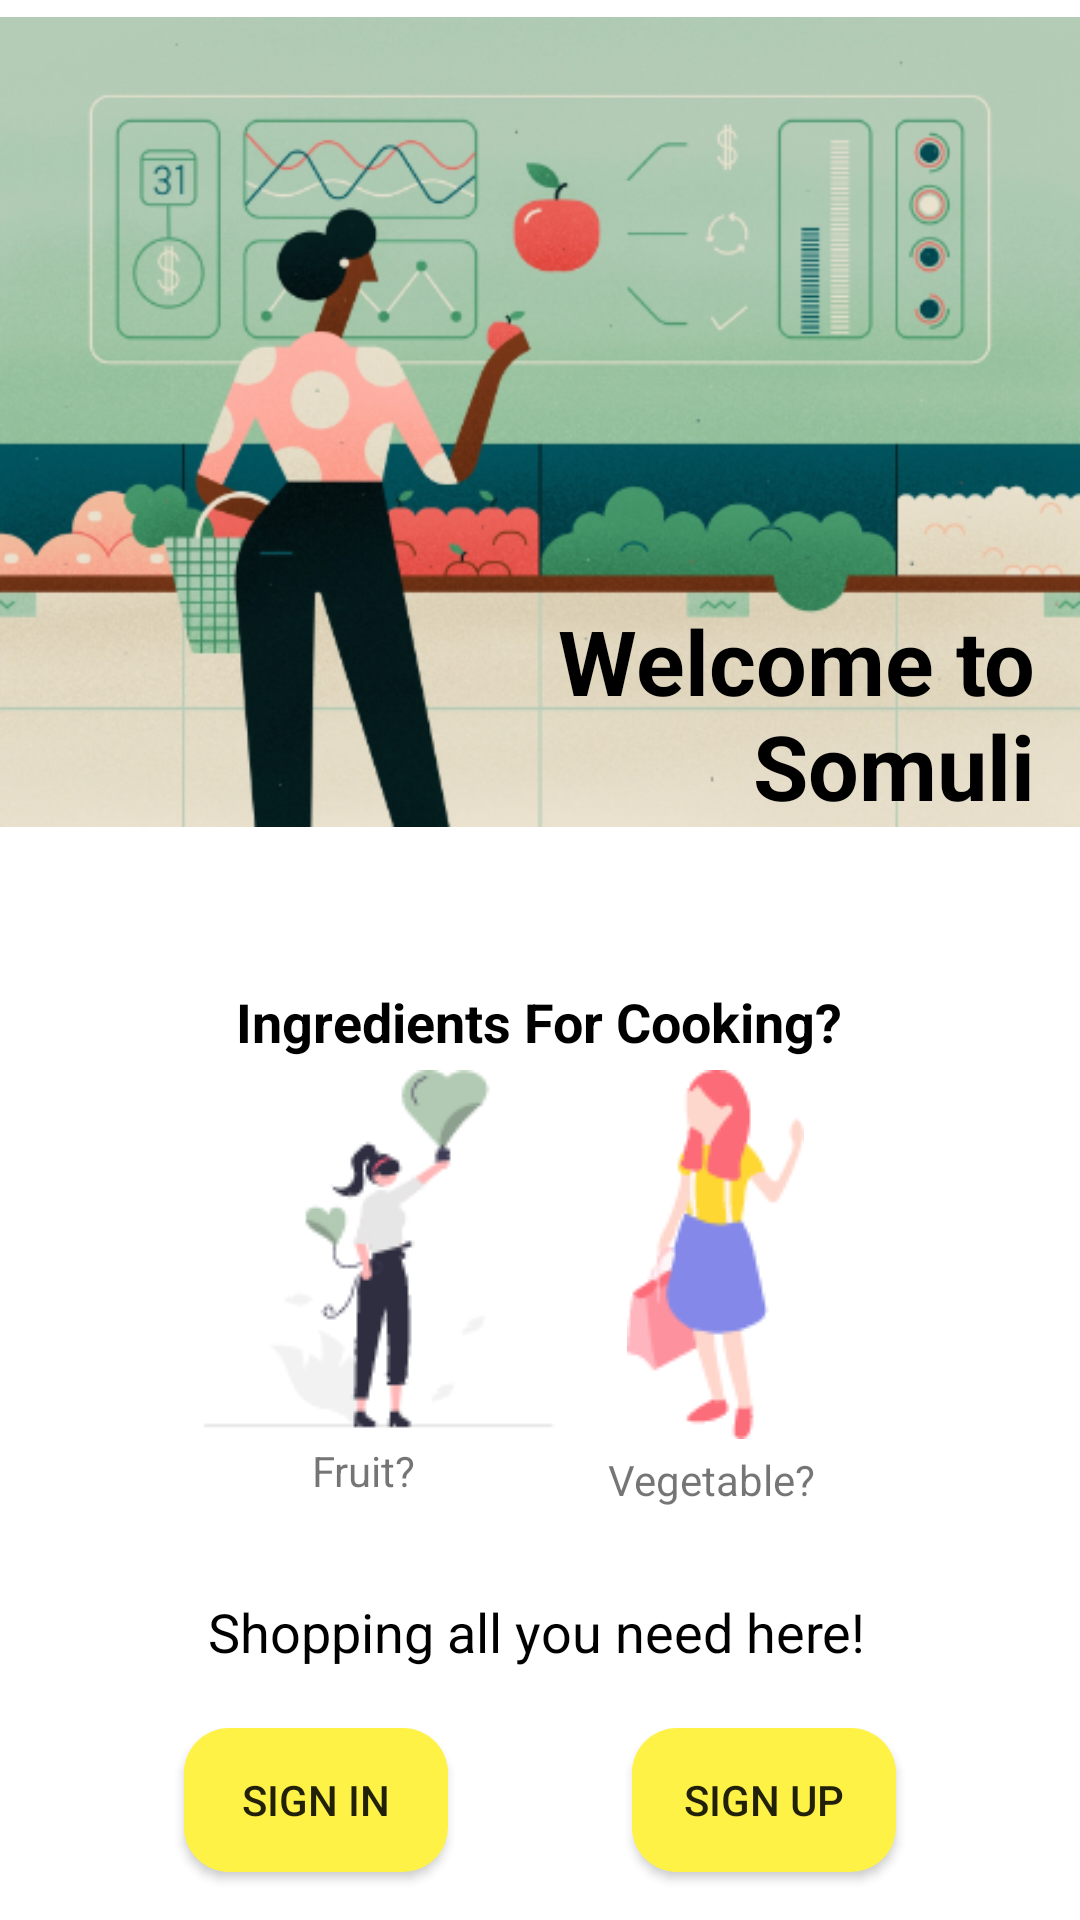

Write the Android layout XML for this screen, with the resource values it uses.
<!-- AndroidManifest.xml: application theme Theme.Tkppluas -->
<!-- res/layout/activity_welcome_screen.xml -->
<?xml version="1.0" encoding="utf-8"?>
<androidx.constraintlayout.widget.ConstraintLayout xmlns:android="http://schemas.android.com/apk/res/android"
    xmlns:app="http://schemas.android.com/apk/res-auto"
    xmlns:tools="http://schemas.android.com/tools"
    android:layout_width="match_parent"
    android:layout_height="match_parent"
    tools:context=".WelcomeScreenActivity">


    <ImageView
        android:id="@+id/ivMain"
        android:layout_width="wrap_content"
        android:layout_height="wrap_content"
        android:layout_marginTop="-40dp"
        android:textColor="@color/black"
        android:textSize="@dimen/subtitle_text_size"
        android:textStyle="bold"
        app:layout_constraintEnd_toEndOf="parent"
        app:layout_constraintHorizontal_bias="0.0"
        app:layout_constraintStart_toStartOf="parent"
        app:layout_constraintTop_toTopOf="parent"
        app:srcCompat="@drawable/welcome_screen_img1" />

    <TextView
        android:id="@+id/tvWelcomeTo"
        android:layout_width="wrap_content"
        android:layout_height="wrap_content"
        android:layout_marginTop="200dp"
        android:layout_marginEnd="15dp"
        android:text="@string/welcome_to"
        android:textAlignment="textEnd"
        android:textColor="@color/black"
        android:textSize="@dimen/subtitle_text_size"
        android:textStyle="bold"
        app:layout_constraintEnd_toEndOf="parent"
        app:layout_constraintTop_toTopOf="parent" />

    <TextView
        android:id="@+id/tvIngredients"
        android:layout_width="wrap_content"
        android:layout_height="wrap_content"
        android:layout_marginTop="8dp"
        android:text="@string/ingredients_for_cooking"
        android:textColor="@color/black"
        android:textSize="@dimen/normal_text_size"
        android:textStyle="bold"
        app:layout_constraintEnd_toEndOf="parent"
        app:layout_constraintHorizontal_bias="0.497"
        app:layout_constraintStart_toStartOf="parent"
        app:layout_constraintTop_toBottomOf="@+id/ivMain" />

    <ImageView
        android:id="@+id/ivVegetable"
        android:layout_width="wrap_content"
        android:layout_height="wrap_content"
        android:layout_marginTop="4dp"
        android:layout_marginEnd="92dp"
        app:layout_constraintEnd_toEndOf="parent"
        app:layout_constraintTop_toBottomOf="@+id/tvIngredients"
        app:srcCompat="@drawable/welcome_screen_img3" />

    <Button
        android:id="@+id/btnSignUp"
        android:layout_width="wrap_content"
        android:layout_height="wrap_content"
        android:layout_marginTop="20dp"
        android:background="@drawable/style_button_bg"
        android:onClick="onSignUpClick"
        android:text="@string/sign_up_button"
        app:layout_constraintEnd_toEndOf="parent"
        app:layout_constraintHorizontal_bias="0.5"
        app:layout_constraintStart_toEndOf="@+id/btnSignIn"
        app:layout_constraintTop_toBottomOf="@+id/tvShopping" />

    <TextView
        android:id="@+id/tvFruit"
        android:layout_width="wrap_content"
        android:layout_height="wrap_content"
        android:layout_marginStart="104dp"
        android:layout_marginTop="4dp"
        android:text="@string/fruit"
        app:layout_constraintStart_toStartOf="parent"
        app:layout_constraintTop_toBottomOf="@+id/ivFruit" />

    <Button
        android:id="@+id/btnSignIn"
        android:layout_width="wrap_content"
        android:layout_height="wrap_content"
        android:background="@drawable/style_button_bg"
        android:onClick="onSignInClick"
        android:text="@string/sign_in_button"
        app:layout_constraintEnd_toStartOf="@+id/btnSignUp"
        app:layout_constraintHorizontal_bias="0.5"
        app:layout_constraintStart_toStartOf="parent"
        app:layout_constraintTop_toTopOf="@+id/btnSignUp" />

    <ImageView
        android:id="@+id/ivFruit"
        android:layout_width="wrap_content"
        android:layout_height="wrap_content"
        android:layout_marginStart="68dp"
        android:layout_marginTop="4dp"
        app:layout_constraintStart_toStartOf="parent"
        app:layout_constraintTop_toBottomOf="@+id/tvIngredients"
        app:srcCompat="@drawable/welcome_screen_img2" />

    <TextView
        android:id="@+id/tvShopping"
        android:layout_width="wrap_content"
        android:layout_height="wrap_content"
        android:layout_marginTop="30dp"
        android:text="@string/shopping_all_you_need_here"
        android:textColor="@color/black"
        android:textSize="@dimen/normal_text_size"
        app:layout_constraintBottom_toBottomOf="parent"
        app:layout_constraintEnd_toEndOf="parent"
        app:layout_constraintHorizontal_bias="0.494"
        app:layout_constraintStart_toStartOf="parent"
        app:layout_constraintTop_toBottomOf="@+id/tvFruit"
        app:layout_constraintVertical_bias="0.025" />

    <TextView
        android:id="@+id/tvVegetable"
        android:layout_width="wrap_content"
        android:layout_height="wrap_content"
        android:layout_marginTop="4dp"
        android:layout_marginEnd="88dp"
        android:text="@string/vegetable"
        app:layout_constraintEnd_toEndOf="parent"
        app:layout_constraintTop_toBottomOf="@+id/ivVegetable" />

</androidx.constraintlayout.widget.ConstraintLayout>
<!-- resources referenced by this layout -->
<resources>
  <color name="black">#FF000000</color>
  <dimen name="normal_text_size">18sp</dimen>
  <dimen name="subtitle_text_size">30sp</dimen>
  <!-- drawable style_button_bg (drawable) -->
  <?xml version="1.0" encoding="utf-8"?>
  <shape xmlns:android="http://schemas.android.com/apk/res/android">
      <solid
          android:color="@color/main_yellow_color"/>
      <corners
          android:radius="15dp"/>
  </shape>
  <!-- drawable welcome_screen_img1: png bitmap (drawable, 280467 bytes) -->
  <!-- drawable welcome_screen_img2: png bitmap (drawable, 5570 bytes) -->
  <!-- drawable welcome_screen_img3: png bitmap (drawable, 4877 bytes) -->
  <string name="fruit">Fruit?</string>
  <string name="ingredients_for_cooking">Ingredients For Cooking?</string>
  <string name="shopping_all_you_need_here">Shopping all you need here!</string>
  <string name="sign_in_button">Sign In</string>
  <string name="sign_up_button">Sign up</string>
  <string name="vegetable">Vegetable?</string>
  <string name="welcome_to">Welcome to\nSomuli</string>
  <style name="Theme.Tkppluas" parent="Theme.MaterialComponents.DayNight.NoActionBar">
          
          <item name="colorPrimary">@color/main_yellow_color</item>
          <item name="colorPrimaryVariant">@color/grey</item>
          <item name="colorOnPrimary">@color/black</item>
          
          <item name="colorSecondary">@color/teal_200</item>
          <item name="colorSecondaryVariant">@color/teal_700</item>
          <item name="colorOnSecondary">@color/black</item>
          
          <item name="android:statusBarColor" tools:targetApi="l">?attr/colorPrimaryVariant</item>
          
          
          
      </style>
  <color name="main_yellow_color">#FFF246</color>
  <color name="grey">#707070</color>
  <color name="teal_200">#FF03DAC5</color>
  <color name="teal_700">#FF018786</color>
</resources>
